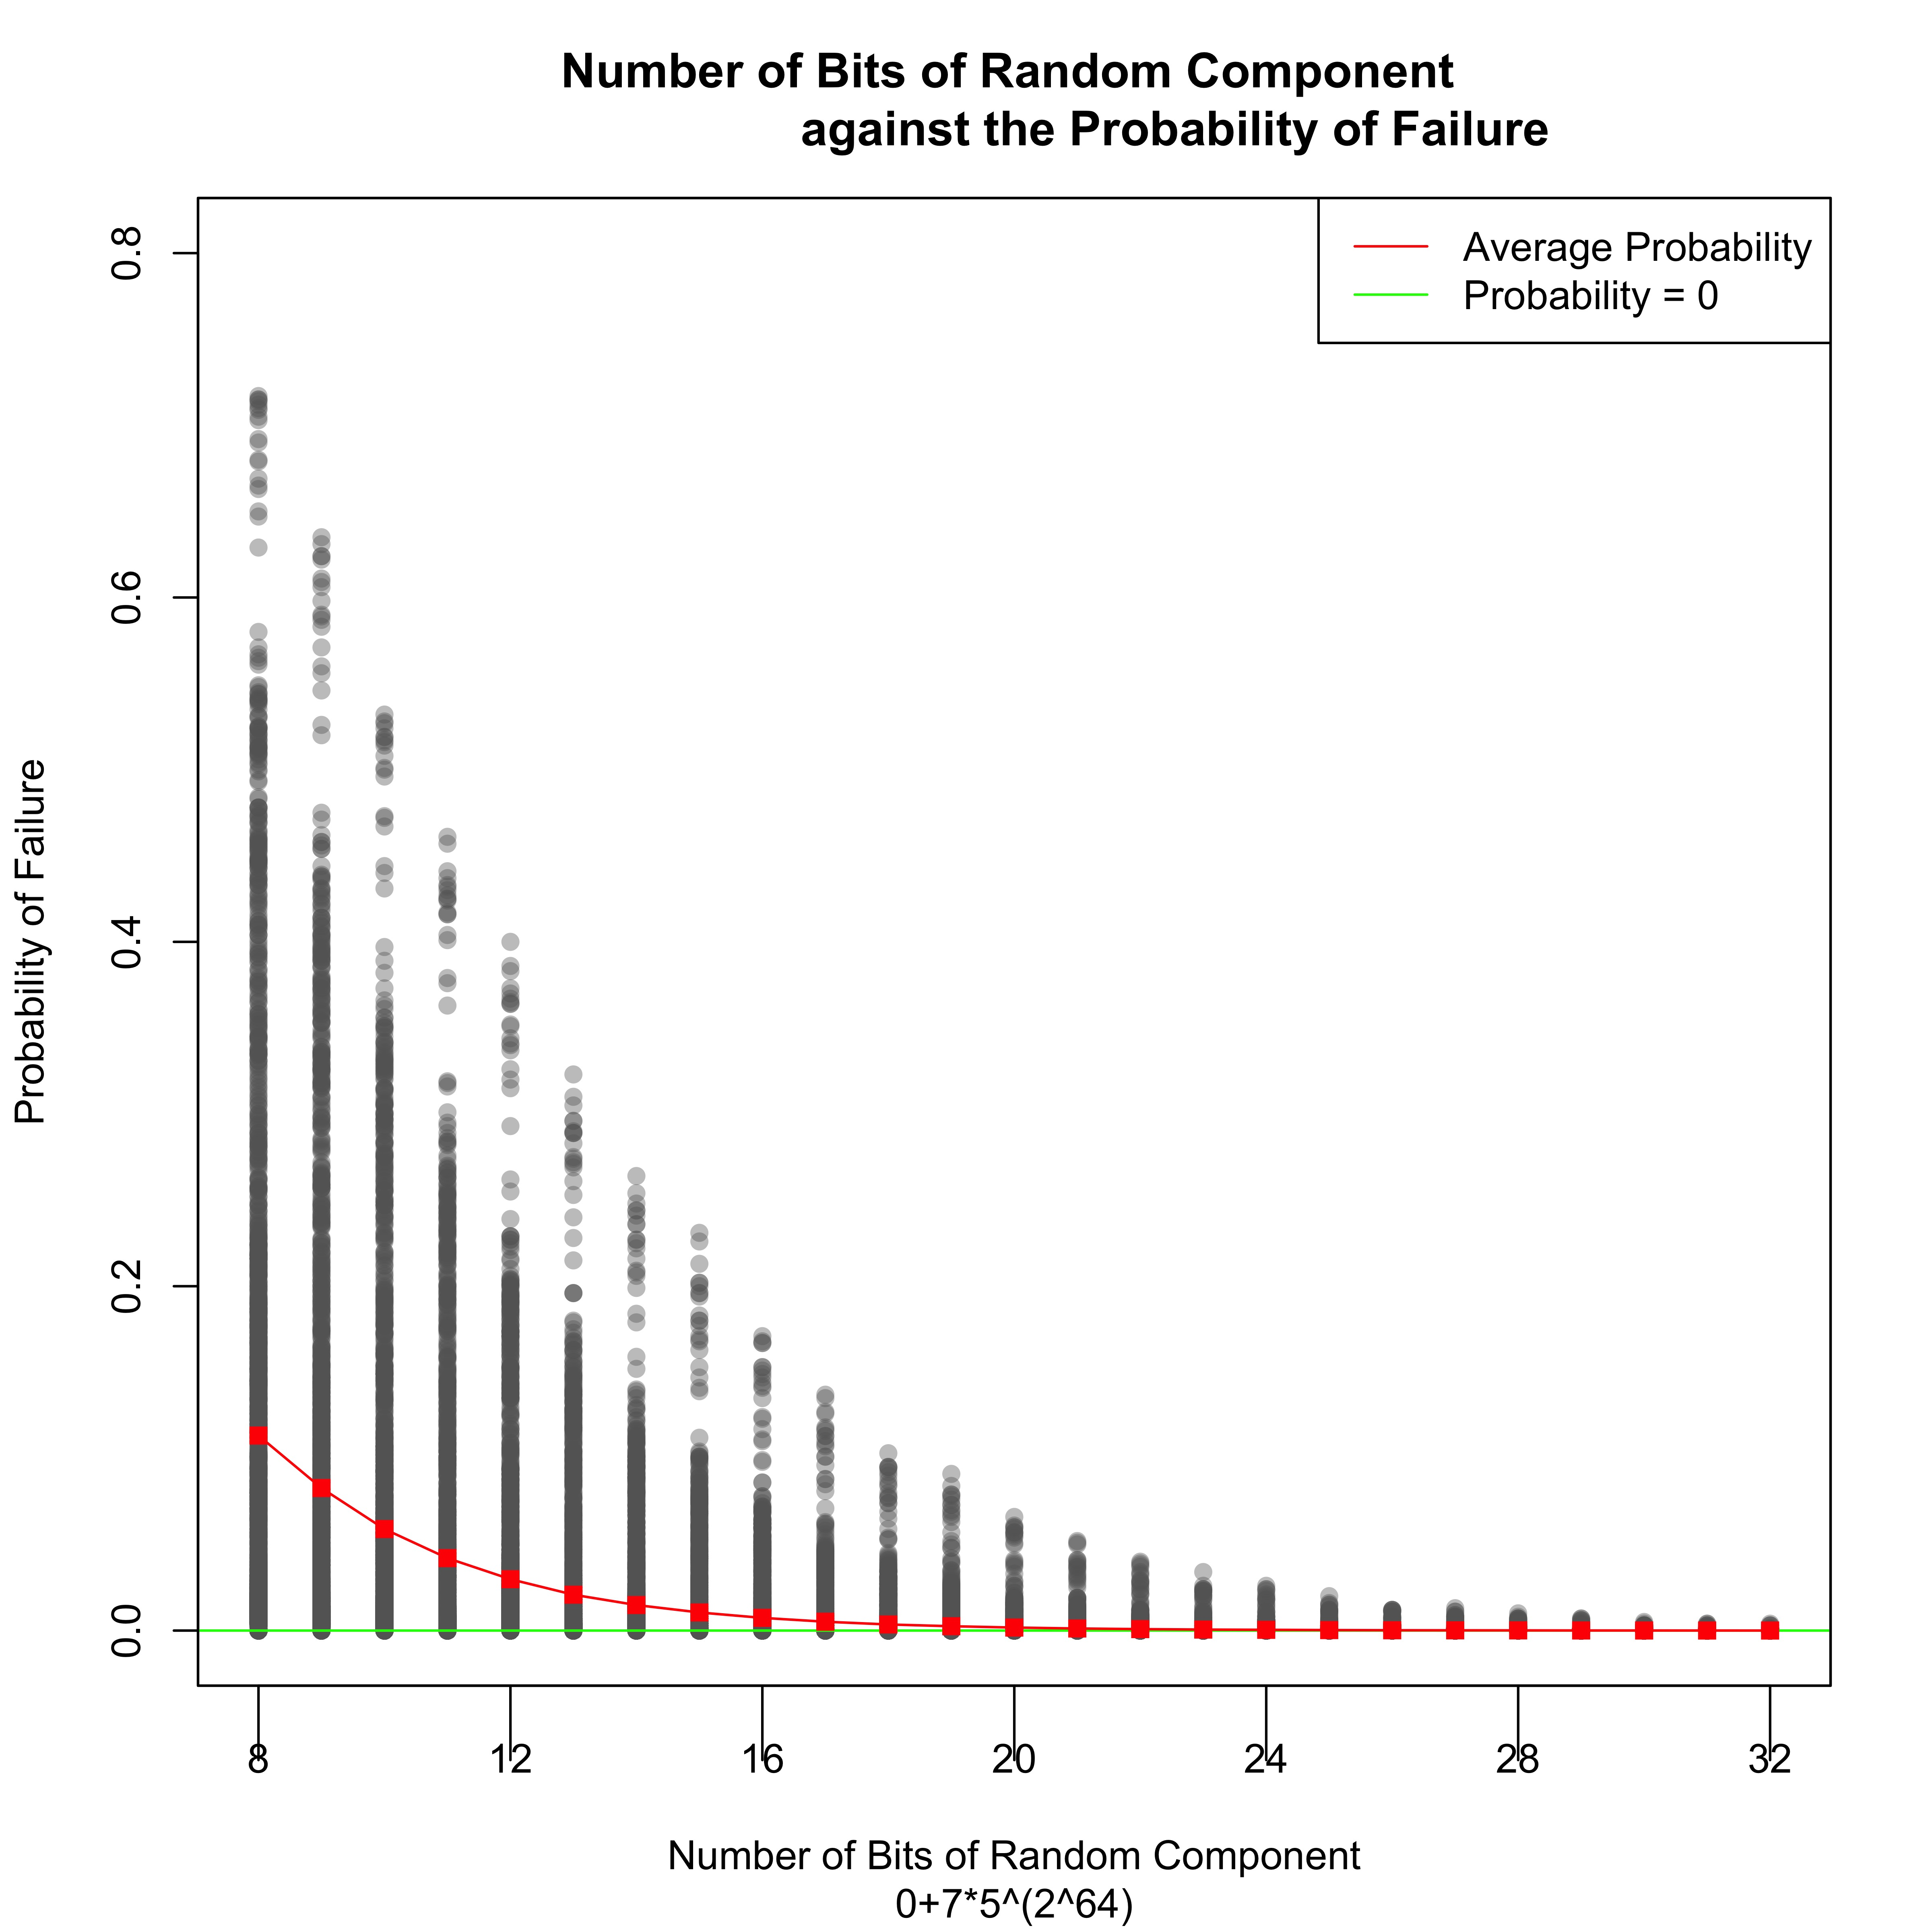

Values plotted in this chart, from the file beside it:
lenX, lenY, bits, proba
72, 71, 8, 0.014
72, 71, 9, 0.006
72, 71, 10, 0.002
72, 71, 11, 0.007
72, 71, 12, 0.004
72, 71, 13, 0.001
72, 71, 14, 0.001
72, 71, 15, 0.0
72, 71, 16, 0.0
72, 71, 17, 0.0
72, 71, 18, 0.001
72, 71, 19, 0.0
72, 71, 20, 0.0
72, 71, 21, 0.0
72, 71, 22, 0.0
72, 71, 23, 0.0
72, 71, 24, 0.0
72, 71, 25, 0.0
72, 71, 26, 0.0
72, 71, 27, 0.0
72, 71, 28, 0.0
72, 71, 29, 0.0
72, 71, 30, 0.0
72, 71, 31, 0.0
72, 71, 32, 0.0
72, 70, 8, 0.032
72, 70, 9, 0.029
72, 70, 10, 0.002
72, 70, 11, 0.007
72, 70, 12, 0.005
72, 70, 13, 0.003
72, 70, 14, 0.002
72, 70, 15, 0.001
72, 70, 16, 0.001
72, 70, 17, 0.001
72, 70, 18, 0.0
72, 70, 19, 0.0
72, 70, 20, 0.0
72, 70, 21, 0.0
72, 70, 22, 0.0
72, 70, 23, 0.0
72, 70, 24, 0.0
72, 70, 25, 0.0
72, 70, 26, 0.0
72, 70, 27, 0.0
72, 70, 28, 0.0
72, 70, 29, 0.0
72, 70, 30, 0.0
72, 70, 31, 0.0
72, 70, 32, 0.0
72, 69, 8, 0.218
72, 69, 9, 0.154
72, 69, 10, 0.095
72, 69, 11, 0.06
72, 69, 12, 0.04
72, 69, 13, 0.022
72, 69, 14, 0.02
72, 69, 15, 0.005
72, 69, 16, 0.008
72, 69, 17, 0.003
... 50,340 more rows
